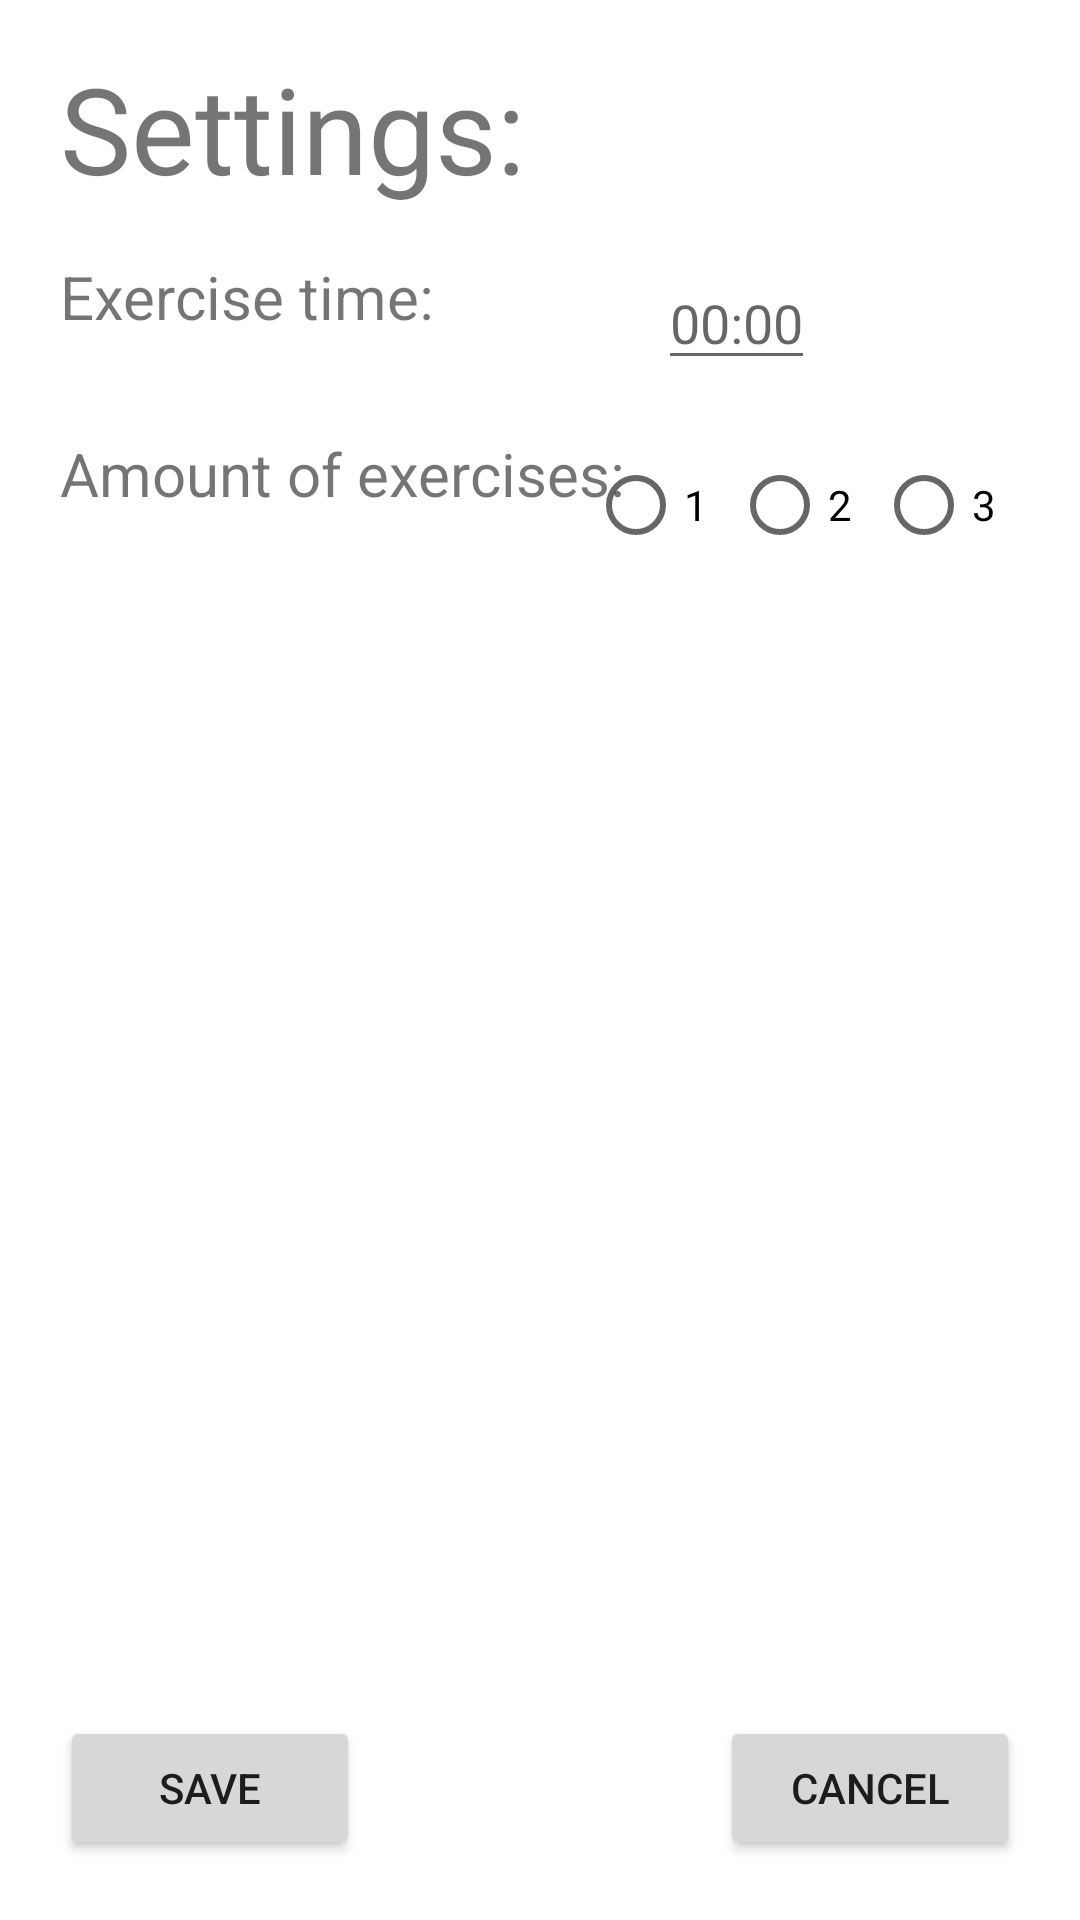

Layout XML and referenced resources for this Android screen:
<!-- AndroidManifest.xml: application theme Theme.ItsPomodoroTime -->
<!-- res/layout/activity_settings.xml -->
<?xml version="1.0" encoding="utf-8"?>
<androidx.constraintlayout.widget.ConstraintLayout xmlns:android="http://schemas.android.com/apk/res/android"
    xmlns:app="http://schemas.android.com/apk/res-auto"
    xmlns:tools="http://schemas.android.com/tools"
    android:layout_width="match_parent"
    android:layout_height="match_parent"
    tools:context=".ActivitySettings">

    <TextView
        android:id="@+id/tv_settings"
        android:layout_width="wrap_content"
        android:layout_height="wrap_content"
        android:layout_marginStart="20dp"
        android:layout_marginTop="16dp"
        android:text="@string/settings"
        android:textSize="40sp"
        app:layout_constraintStart_toStartOf="parent"
        app:layout_constraintTop_toTopOf="parent" />

    <TextView
        android:id="@+id/tv_exercise_time"
        android:layout_width="wrap_content"
        android:layout_height="wrap_content"
        app:layout_constraintTop_toBottomOf="@+id/tv_settings"
        app:layout_constraintStart_toStartOf="@+id/tv_settings"
        android:layout_marginTop="16dp"
        android:text="@string/exercise_time"
        android:textSize="20sp"
        />

    <TextView
        android:id="@+id/tv_amount_of_exercises"
        android:layout_width="wrap_content"
        android:layout_height="wrap_content"
        app:layout_constraintTop_toBottomOf="@+id/tv_exercise_time"
        app:layout_constraintStart_toStartOf="@+id/tv_settings"
        android:layout_marginTop="32dp"
        android:text="@string/amount_of_exercises"
        android:textSize="20sp"
        />

    <Button
        android:id="@+id/btn_cancel"
        android:layout_width="100dp"
        android:layout_height="wrap_content"
        app:layout_constraintEnd_toEndOf="parent"
        app:layout_constraintBottom_toBottomOf="parent"
        android:layout_margin="20dp"
        android:text="@string/cancel"
        />

    <Button
        android:id="@+id/btn_save_settings"
        android:layout_width="100dp"
        android:layout_height="wrap_content"
        app:layout_constraintStart_toStartOf="parent"
        app:layout_constraintBottom_toBottomOf="parent"
        android:layout_margin="20dp"
        android:text="@string/save"
        />

    <EditText
        android:id="@+id/et_exercise_time"
        android:layout_width="wrap_content"
        android:layout_height="wrap_content"
        android:layout_marginEnd="20dp"
        android:hint="@string/example_time"
        android:importantForAutofill="no"
        android:inputType="time"
        app:layout_constraintEnd_toEndOf="parent"
        app:layout_constraintHorizontal_bias="0.523"
        app:layout_constraintStart_toEndOf="@+id/tv_exercise_time"
        app:layout_constraintTop_toTopOf="@+id/tv_exercise_time" />

    <RadioGroup
        android:id="@+id/rg_exercises"
        android:layout_width="wrap_content"
        android:layout_height="wrap_content"
        app:layout_constraintTop_toTopOf="@+id/tv_amount_of_exercises"
        app:layout_constraintEnd_toEndOf="parent"
        android:layout_marginEnd="20dp"
        android:orientation="horizontal"
        >

        <RadioButton
            android:layout_width="wrap_content"
            android:layout_height="wrap_content"
            android:text="@string/ex_num_1"
            />

        <RadioButton
            android:layout_width="wrap_content"
            android:layout_height="wrap_content"
            android:text="@string/ex_num_2"
            />

        <RadioButton
            android:layout_width="wrap_content"
            android:layout_height="wrap_content"
            android:text="@string/ex_num_3"
            />

    </RadioGroup>

</androidx.constraintlayout.widget.ConstraintLayout>
<!-- resources referenced by this layout -->
<resources>
  <string name="amount_of_exercises">Amount of exercises:</string>
  <string name="cancel">Cancel</string>
  <string name="ex_num_1">1</string>
  <string name="ex_num_2">2</string>
  <string name="ex_num_3">3</string>
  <string name="example_time">00:00</string>
  <string name="exercise_time">Exercise time:</string>
  <string name="save">Save</string>
  <string name="settings">Settings:</string>
  <style name="Theme.ItsPomodoroTime" parent="Theme.MaterialComponents.DayNight.DarkActionBar">
          
          <item name="colorPrimary">@color/purple_500</item>
          <item name="colorPrimaryVariant">@color/purple_700</item>
          <item name="colorOnPrimary">@color/white</item>
          
          <item name="colorSecondary">@color/teal_200</item>
          <item name="colorSecondaryVariant">@color/teal_700</item>
          <item name="colorOnSecondary">@color/black</item>
          
          <item name="android:statusBarColor">?attr/colorPrimaryVariant</item>
          
      </style>
  <!-- not gathered from this repository: default colours our renderer supplied (Android Studio template values) -->
  <color name="purple_500">#FF6200EE</color>
  <color name="purple_700">#FF3700B3</color>
  <color name="teal_200">#FF03DAC5</color>
  <color name="teal_700">#FF018786</color>
  <color name="black">#FF000000</color>
  <color name="white">#FFFFFFFF</color>
</resources>
